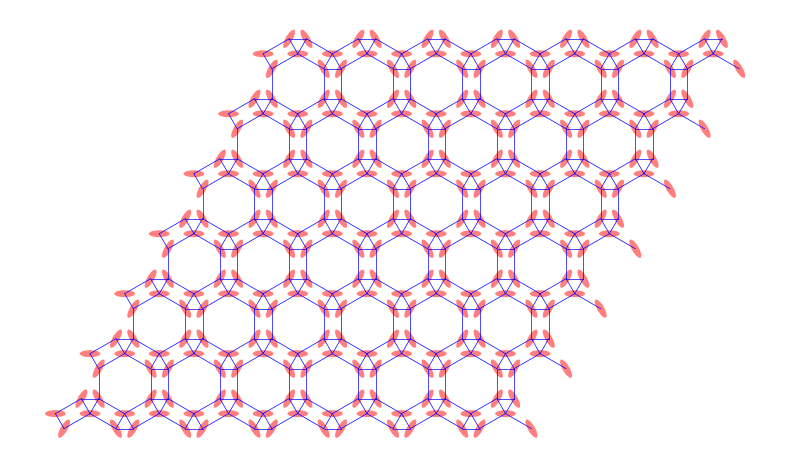

This chart was generated by the following Python code:
import numpy as np
import matplotlib.pyplot as plt
from matplotlib.patches import Ellipse

# 定义晶格常数
a1 = np.array([1, 0])
a2 = np.array([0.5, np.sqrt(3) / 2])

# Kagome 晶格中每个原胞的三个原子（以原胞原点为参考）
basis = [
    np.array([0, 0]),
    np.array([0.5, 0]),
    np.array([0.25, np.sqrt(3) / 4])
]

# 键连接关系，(i, j, dx) 表示第 i 个原子连接第 j 个原子，dx 为单位胞偏移
bonds = [
    (0, 1, [0, 0]),
    (1, 2, [0, 0]),
    (2, 0, [0, 0]),
    (0, 1, [-1, 0]),
    (0, 2, [0,-1]),
    (1, 2, [1, -1])
]

fig, ax = plt.subplots(figsize=(8, 8))
Nx, Ny = 7, 7

# 用来保存所有 boson 中心的位置
boson_centers = []

# 遍历所有 unit cell
for ix in range(Nx):
    for iy in range(Ny):
        cell_origin = ix * a1 + iy * a2

        for (i, j, delta) in bonds:
            neighbor_origin = (ix + delta[0]) * a1 + (iy + delta[1]) * a2
            r1 = cell_origin + basis[i]
            r2 = neighbor_origin + basis[j]

            # boson 椭圆
            center = (r1 + r2) / 2
            vec = r2 - r1
            length = np.linalg.norm(vec) * 0.6
            angle = np.degrees(np.arctan2(vec[1], vec[0]))
            ellipse = Ellipse(center, width=length, height=0.1, angle=angle,
                              facecolor='red', alpha=0.5, edgecolor='none')
            ax.add_patch(ellipse)

            # 记录 boson 中心
            boson_centers.append(center)

# 根据空间距离连接 boson，形成 ruby 晶格
# 判断两个 boson 中心是否应该相连：若距离小于某阈值就连线
threshold = 0.45 # 根据 ruby 晶格的连接方式微调
boson_centers = np.array(boson_centers)

for i in range(len(boson_centers)):
    for j in range(i + 1, len(boson_centers)):
        dist = np.linalg.norm(boson_centers[i] - boson_centers[j])
        if dist < threshold:
            ax.plot(
                [boson_centers[i][0], boson_centers[j][0]],
                [boson_centers[i][1], boson_centers[j][1]],
                color='blue', linewidth=0.5
            )

# 图形参数
ax.set_aspect('equal')
ax.axis('off')
plt.tight_layout()
plt.show()
